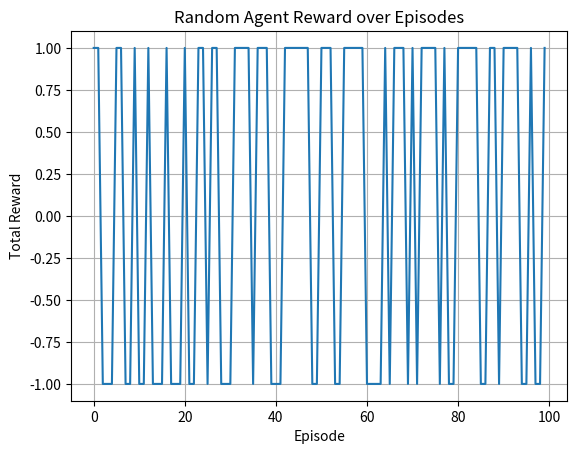

Recreate this plot in Python.
import random


class TinyEnv:
    def __init__(self) -> None:
        self.state: int = 1  # start in middle
        self.terminal: bool = False

    def reset(self) -> int:
        self.state = 1
        self.terminal = False
        return self.state

    def step(self, action: int) -> tuple[int, float, bool]:
        # action: 0=left, 1=right
        if action == 0:
            self.state -= 1
        else:
            self.state += 1
        if self.state <= 0:
            reward = -1.0
            self.terminal = True
            self.state = 0
        elif self.state >= 2:
            reward = +1.0
            self.terminal = True
            self.state = 2
        else:
            reward = 0.0
        return self.state, reward, self.terminal


# Given (x, y) pairs, optimize for y
x_data = [0, 1, 2, 3]
y_data = [0, 1, 4, 9]


def supervised_train(x, y):
    model_output = [i**2 for i in x]
    loss = sum((y1 - y2) ** 2 for y1, y2 in zip(model_output, y))
    print("Supervised Loss:", loss)


supervised_train(x_data, y_data)

# Given only x, cluster/group/transform
x_data = [0.5, 1.5, 3.2, 8.1, 9.3]


def unsupervised_task(x):
    center = sum(x) / len(x)
    clusters = [0 if xi < center else 1 for xi in x]
    print("Unsupervised clusters:", clusters)


unsupervised_task(x_data)

# Agent interacts and gets feedback as reward
env = TinyEnv()
state = env.reset()
total_reward = 0
for t in range(5):
    action = random.choice([0, 1])
    state, reward, done = env.step(action)
    total_reward += reward
    if done:
        break
print("RL: total reward from one trajectory:", total_reward)

import matplotlib.pyplot as plt

episodes = 100
ep_rewards = []
for _ in range(episodes):
    env = TinyEnv()
    state = env.reset()
    total = 0
    for t in range(10):
        action = random.choice([0, 1])
        state, reward, done = env.step(action)
        total += reward
        if done:
            break
    ep_rewards.append(total)
plt.plot(ep_rewards)
plt.xlabel("Episode")
plt.ylabel("Total Reward")
plt.title("Random Agent Reward over Episodes")
plt.grid(True)
plt.show()
